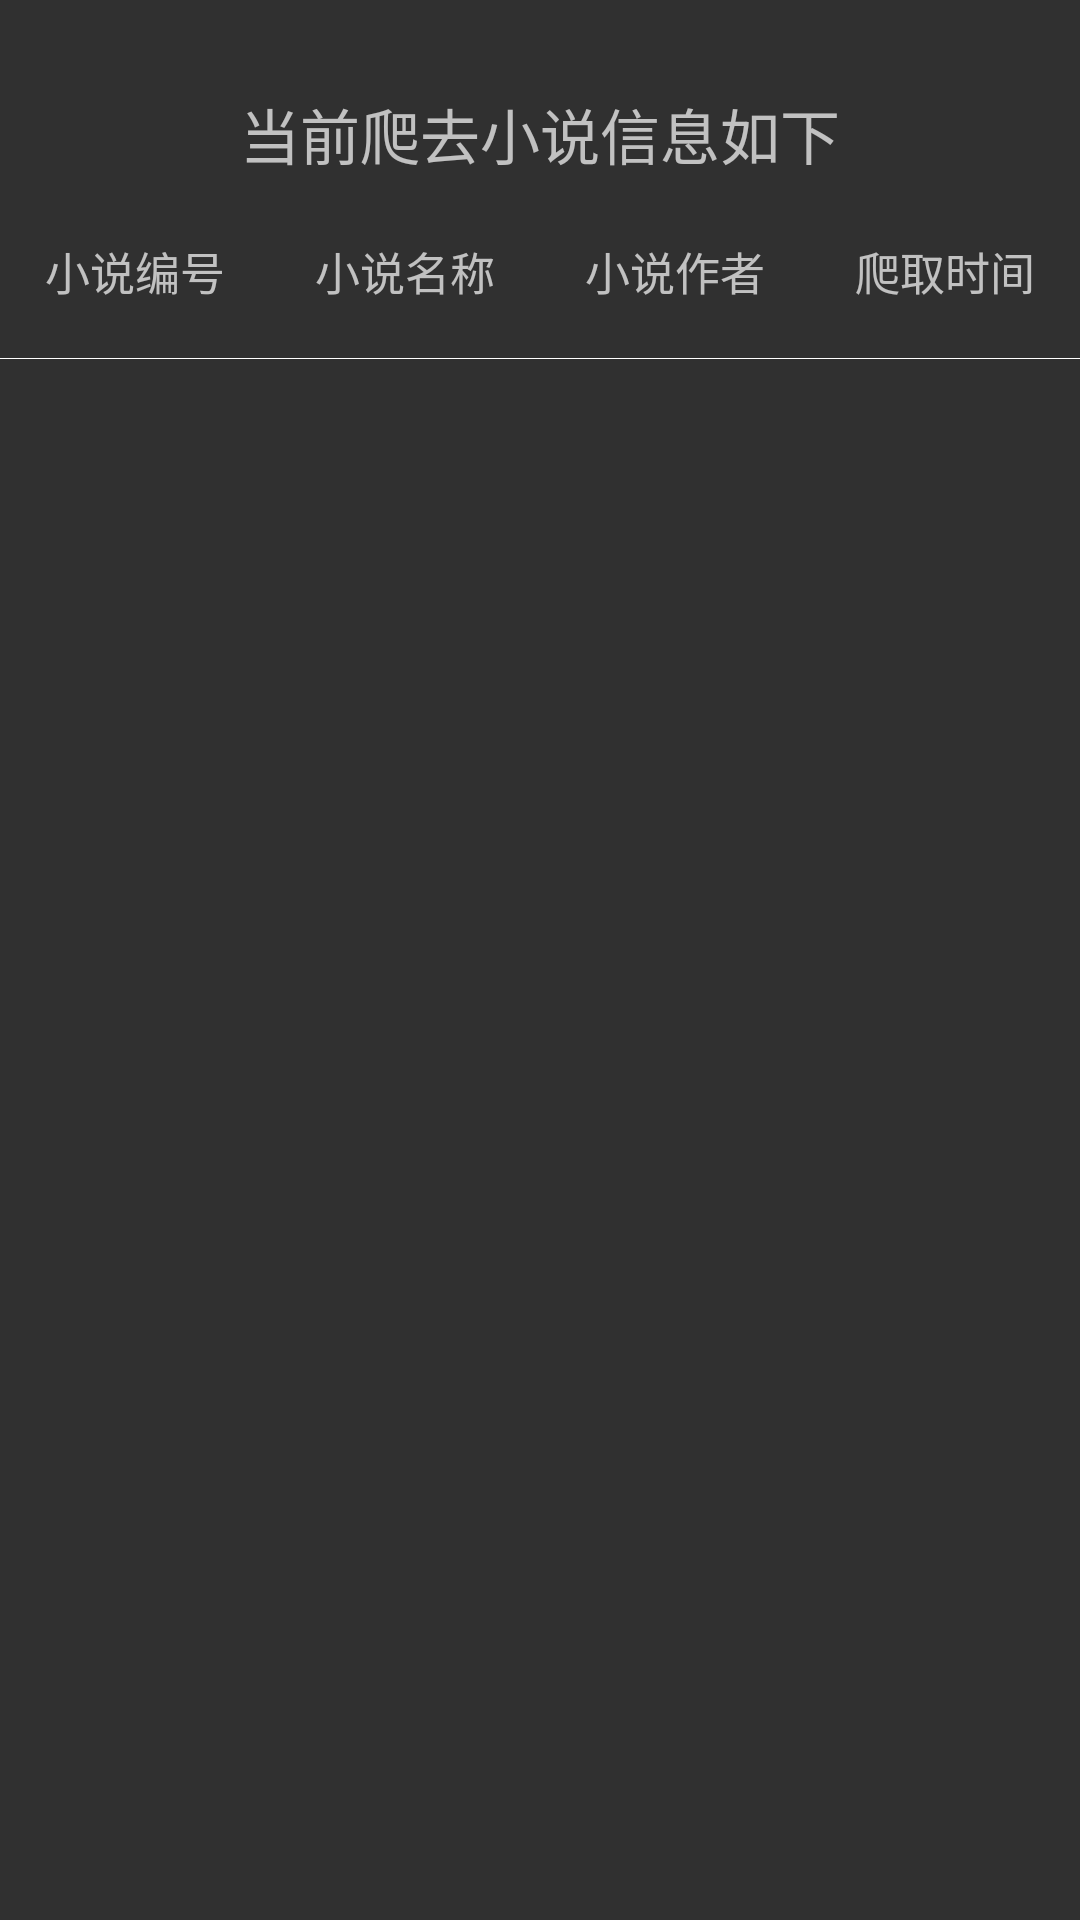

Write the Android layout XML for this screen, with the resource values it uses.
<!-- AndroidManifest.xml: application theme Theme.CrawlerNovel -->
<!-- res/layout/activity_admin_select_navel_names.xml -->
<?xml version="1.0" encoding="utf-8"?>
<LinearLayout xmlns:android="http://schemas.android.com/apk/res/android"
    xmlns:tools="http://schemas.android.com/tools"
    android:layout_width="match_parent"
    android:layout_height="match_parent"
    android:fitsSystemWindows="true"
    android:orientation="vertical"
    tools:context=".ui.AdminSelectNavelNamesActivity">

    <TextView
        android:layout_width="match_parent"
        android:layout_height="wrap_content"
        android:gravity="center"
        android:paddingTop="30dp"
        android:text="当前爬去小说信息如下"
        android:textSize="20sp" />

    <LinearLayout
        android:layout_width="match_parent"
        android:layout_height="60dp"
        android:orientation="horizontal"
        android:paddingTop="20dp">

        <TextView
            android:layout_width="0dp"
            android:layout_height="wrap_content"
            android:layout_weight="1"
            android:gravity="center"
            android:text="小说编号"
            android:textSize="15sp" />

        <TextView
            android:layout_width="0dp"
            android:layout_height="wrap_content"
            android:layout_weight="1"
            android:gravity="center"
            android:text="小说名称"
            android:textSize="15sp" />

        <TextView
            android:layout_width="0dp"
            android:layout_height="wrap_content"
            android:layout_weight="1"
            android:gravity="center"
            android:text="小说作者"
            android:textSize="15sp" />

        <TextView
            android:layout_width="0dp"
            android:layout_height="wrap_content"
            android:layout_weight="1"
            android:gravity="center"
            android:text="爬取时间"
            android:textSize="15sp" />
    </LinearLayout>

    <TextView
        android:layout_width="match_parent"
        android:layout_height="0.3dp"
        android:background="@color/white"
        android:gravity="center"
        android:textSize="15sp" />

    <androidx.recyclerview.widget.RecyclerView
        android:id="@+id/recyclerView_novel"
        android:layout_width="match_parent"
        android:layout_height="wrap_content" />

</LinearLayout>
<!-- resources referenced by this layout -->
<resources>
  <style name="Theme.CrawlerNovel" parent="Theme.AppCompat.NoActionBar">
          
          <item name="colorPrimary">@color/purple_500</item>
          <item name="colorPrimaryVariant">@color/purple_700</item>
          <item name="colorOnPrimary">@color/white</item>
          
          <item name="colorSecondary">@color/teal_200</item>
          <item name="colorSecondaryVariant">@color/teal_700</item>
          <item name="colorOnSecondary">@color/black</item>
          
          <item name="android:statusBarColor" tools:targetApi="l">?attr/colorPrimaryVariant</item>
          
      </style>
  <!-- not gathered from this repository: default colours our renderer supplied (Android Studio template values) -->
  <color name="purple_500">#FF6200EE</color>
  <color name="purple_700">#FF3700B3</color>
  <color name="teal_200">#FF03DAC5</color>
  <color name="teal_700">#FF018786</color>
  <color name="black">#FF000000</color>
  <color name="white">#FFFFFFFF</color>
</resources>
